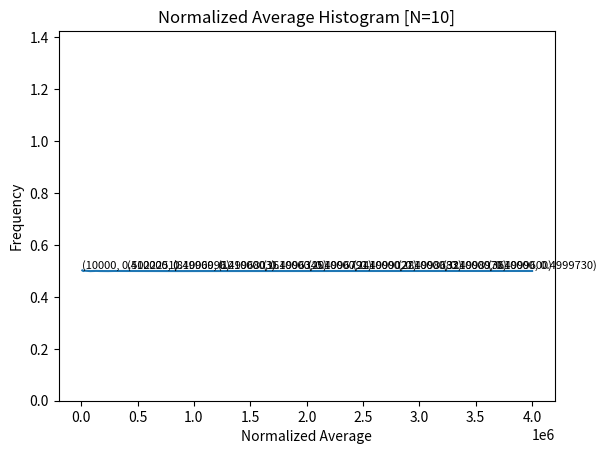

The script that saved this image:
import numpy as np
import matplotlib.pyplot as plt
import math


class questionTres(object):
    
    def __init__(self):
        self.mean = 0.5

    """
        This function is used to get a uniform random number between 0 and 1
        We leverage the functionality of the numpy random library to generate a random number
    """
    def getUniformRandomNumberBetweenLimits(self):
        return np.random.uniform(0, 1)

    """
        This function is used to find the expectation of a uniform random variable
    """
    def calc_uniform_rv_expectation(self):
        
        iterations = 4000000
        total = 0
        data_array = []
        for i in range(1, iterations + 1):
            total += self.getUniformRandomNumberBetweenLimits()
            if i % 10000 == 0:
                data_array.append((i, total / i))
        
        # Plotting
        plt.plot([data[0] for data in data_array], [data[1] for data in data_array])
        plt.xlabel('Number of iterations')
        plt.ylabel('Average')
        plt.title('Average vs Number of iterations')

        # Label each data point
        for i in range(len(data_array)):
            if i % 40 ==0:
                plt.text(data_array[i][0], data_array[i][1], f'({data_array[i][0]}, {data_array[i][1]:.7f})', fontsize=8, verticalalignment='bottom')
        
        plt.show()

    """
        A generic function to create histograms
    """
    def plot_histogram(self, data_array, n_val):

        plt.hist(data_array, bins=50, density=True)
        plt.xlabel('Normalized Average')
        plt.ylabel('Frequency')
        plt.title('Normalized Average Histogram [N={}]'.format(n_val))
        plt.show()

    """
        This function is used to solve questions regarding the second part of the project
        regarding the central limit theorem
    """
    def calc_clt(self, n_val):
        
        iterations = 40000
        total = 0
        data_array = []
        # generation of "m" data points
        for _ in range(iterations):
            total = 0
            # sum of n random number values - mean 
            for _ in range(1, n_val+1):
                total += (self.getUniformRandomNumberBetweenLimits() - self.mean)
            data_array.append(total / math.sqrt(n_val))

        self.plot_histogram(data_array, n_val)

if __name__ == "__main__":
    tres = questionTres()
    tres.calc_uniform_rv_expectation()
    tres.calc_clt(2)
    tres.calc_clt(10)

